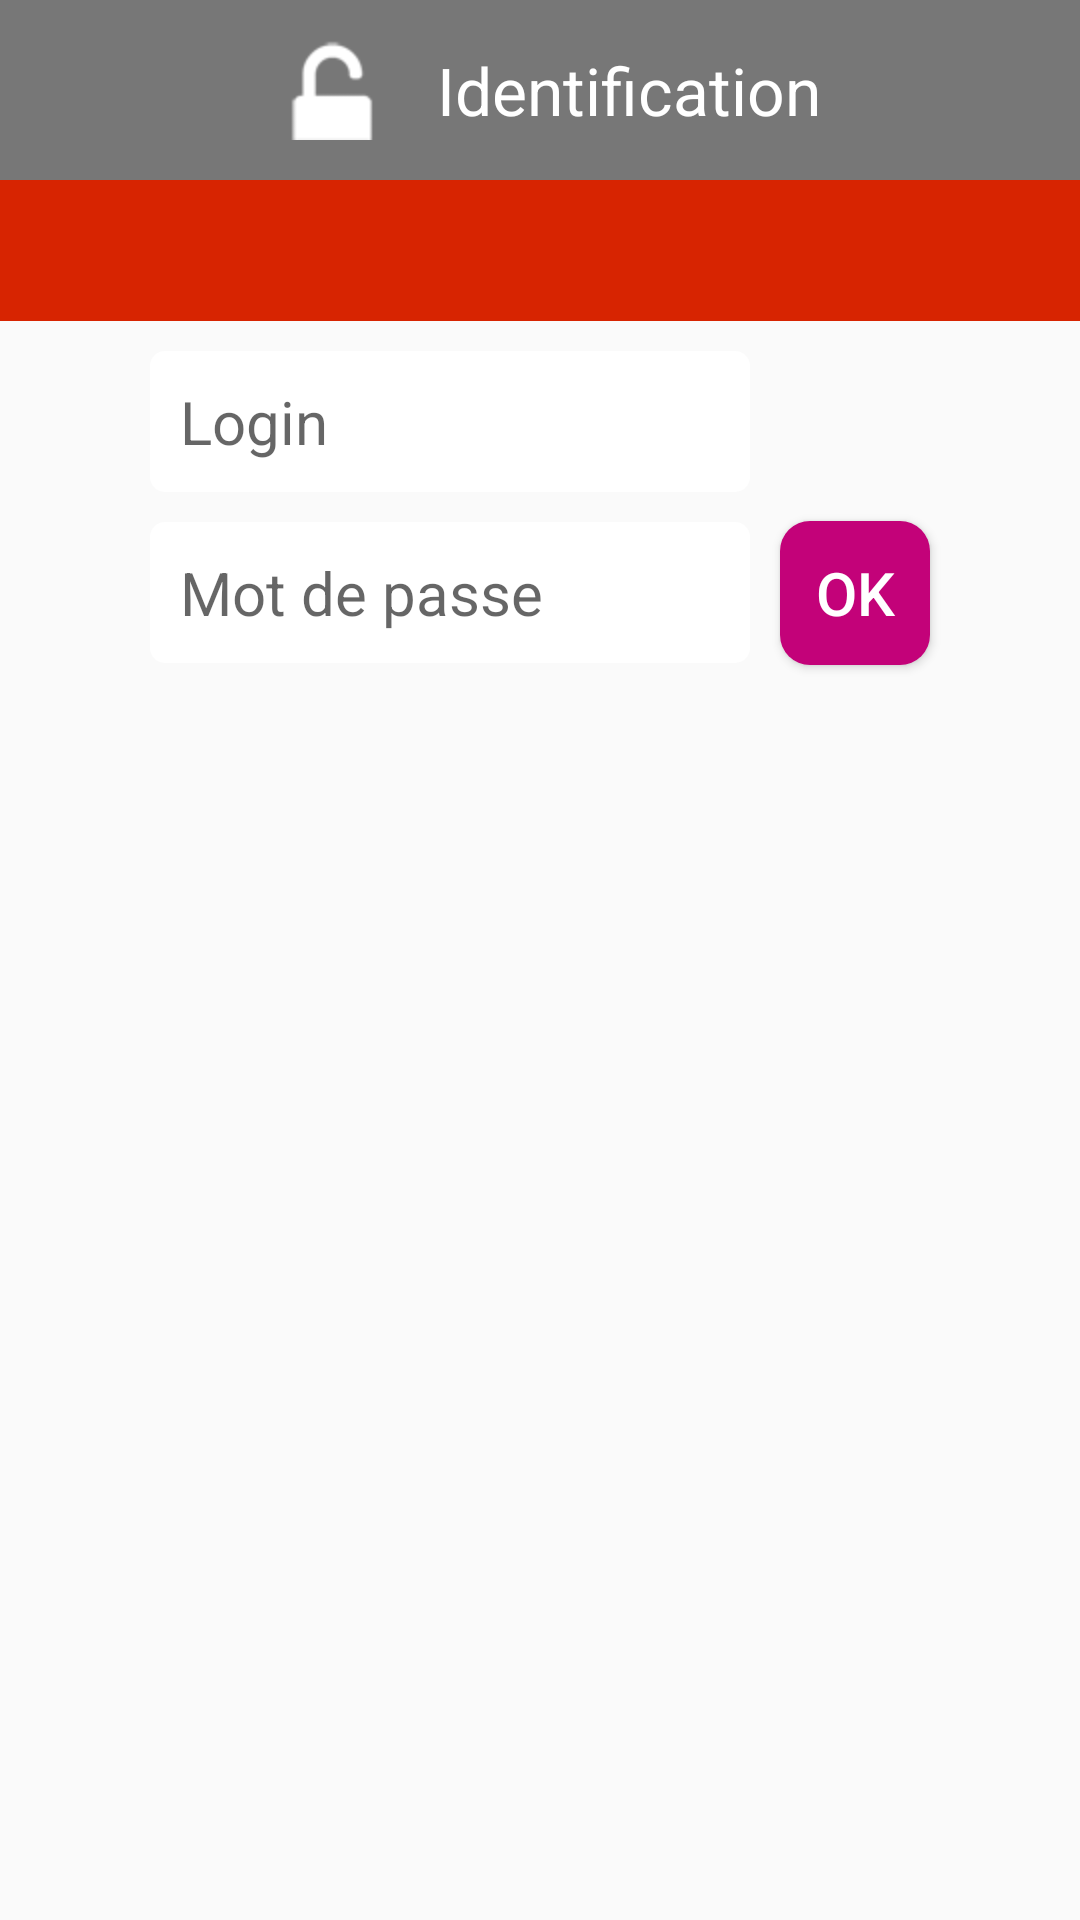

Layout XML and referenced resources for this Android screen:
<!-- AndroidManifest.xml: application theme AppTheme -->
<!-- res/layout/fragment_user.xml -->
<LinearLayout xmlns:android="http://schemas.android.com/apk/res/android"
    xmlns:tools="http://schemas.android.com/tools"
    style="@style/layout_body"
    tools:context="com.otipass.mulhouse.UserFragment">
    <LinearLayout
        style="@style/layout_header.center"
        >
        <ImageView
            android:id="@+id/img_header"
            style="@style/image_header.user"
            />
        <TextView
            android:id="@+id/header_text"
            style="@style/header_text.user"
            />
    </LinearLayout>
    <LinearLayout
        style="@style/layout_text_error"
        >
        <TextView
            android:id="@+id/error_text"
            style="@style/text_error"
            />

    </LinearLayout>

    <RelativeLayout
        style="@style/layout_content"
        >
        <EditText
            android:id="@+id/login"
            style="@style/edit_text_init.login"
            />

        <EditText
            android:id="@+id/pwd"
            style="@style/edit_text_init.password.user"
            />

        <Button
            android:id="@+id/btn_Valid"
            style="@style/button_connexion.small"
            />
    </RelativeLayout>
</LinearLayout>
<!-- resources referenced by this layout -->
<resources>
  <style name="button_connexion.small">
          <item name="android:layout_toRightOf">@+id/pwd</item>
          <item name="android:layout_alignBaseline">@+id/pwd</item>
          <item name="android:text">@string/Global_ok</item>
      </style>
  <style name="edit_text_init.login">
          <item name="android:hint">@string/prompt_login</item>
      </style>
  <style name="edit_text_init.password.user">
          <item name="android:layout_below">@+id/login</item>
      </style>
  <style name="header_text.user">
          <item name="android:text">@string/identification</item>
      </style>
  <style name="image_header.user">
          <item name="android:src">@mipmap/unlock_small</item>
      </style>
  <style name="layout_body">
          <item name="android:layout_width">match_parent</item>
          <item name="android:layout_height">match_parent</item>
          <item name="android:orientation">vertical</item>
      </style>
  <style name="layout_content">
          <item name="android:layout_width">match_parent</item>
          <item name="android:layout_height">match_parent</item>
          <item name="android:gravity">center_horizontal</item>
          <item name="android:orientation">vertical</item>
      </style>
  <style name="layout_header.center">
          <item name="android:gravity">center</item>
      </style>
  <style name="layout_text_error">
          <item name="android:layout_width">match_parent</item>
          <item name="android:layout_height">wrap_content</item>
          <item name="android:orientation">vertical</item>
          <item name="android:gravity">center_horizontal</item>
          <item name="android:background">@color/bck_text_error</item>
      </style>
  <style name="text_error">
          <item name="android:layout_width">match_parent</item>
          <item name="android:layout_height">wrap_content</item>
          <item name="android:gravity">center</item>
          <item name="android:padding">@dimen/edit_text_padding</item>
          <item name="android:textColor">@color/text_color1</item>
          <item name="android:textSize">@dimen/edit_text_size</item>
      </style>
  <style name="AppTheme" parent="Theme.AppCompat.Light.DarkActionBar">
          
          <item name="colorPrimary">@color/colorPrimary</item>
          <item name="colorPrimaryDark">@color/colorPrimaryDark</item>
          <item name="colorAccent">@color/colorAccent</item>
      </style>
  <string name="Global_ok">OK</string>
  <string name="prompt_login">Login</string>
  <string name="identification">Identification</string>
  <color name="bck_text_error">#D72401</color>
  <dimen name="edit_text_padding">10dp</dimen>
  <color name="text_color1">#FFFFFF</color>
  <dimen name="edit_text_size">20sp</dimen>
  <color name="colorPrimary">#c30279</color>
  <color name="colorPrimaryDark">#aaaaaa</color>
  <color name="colorAccent">#c30279</color>
</resources>
